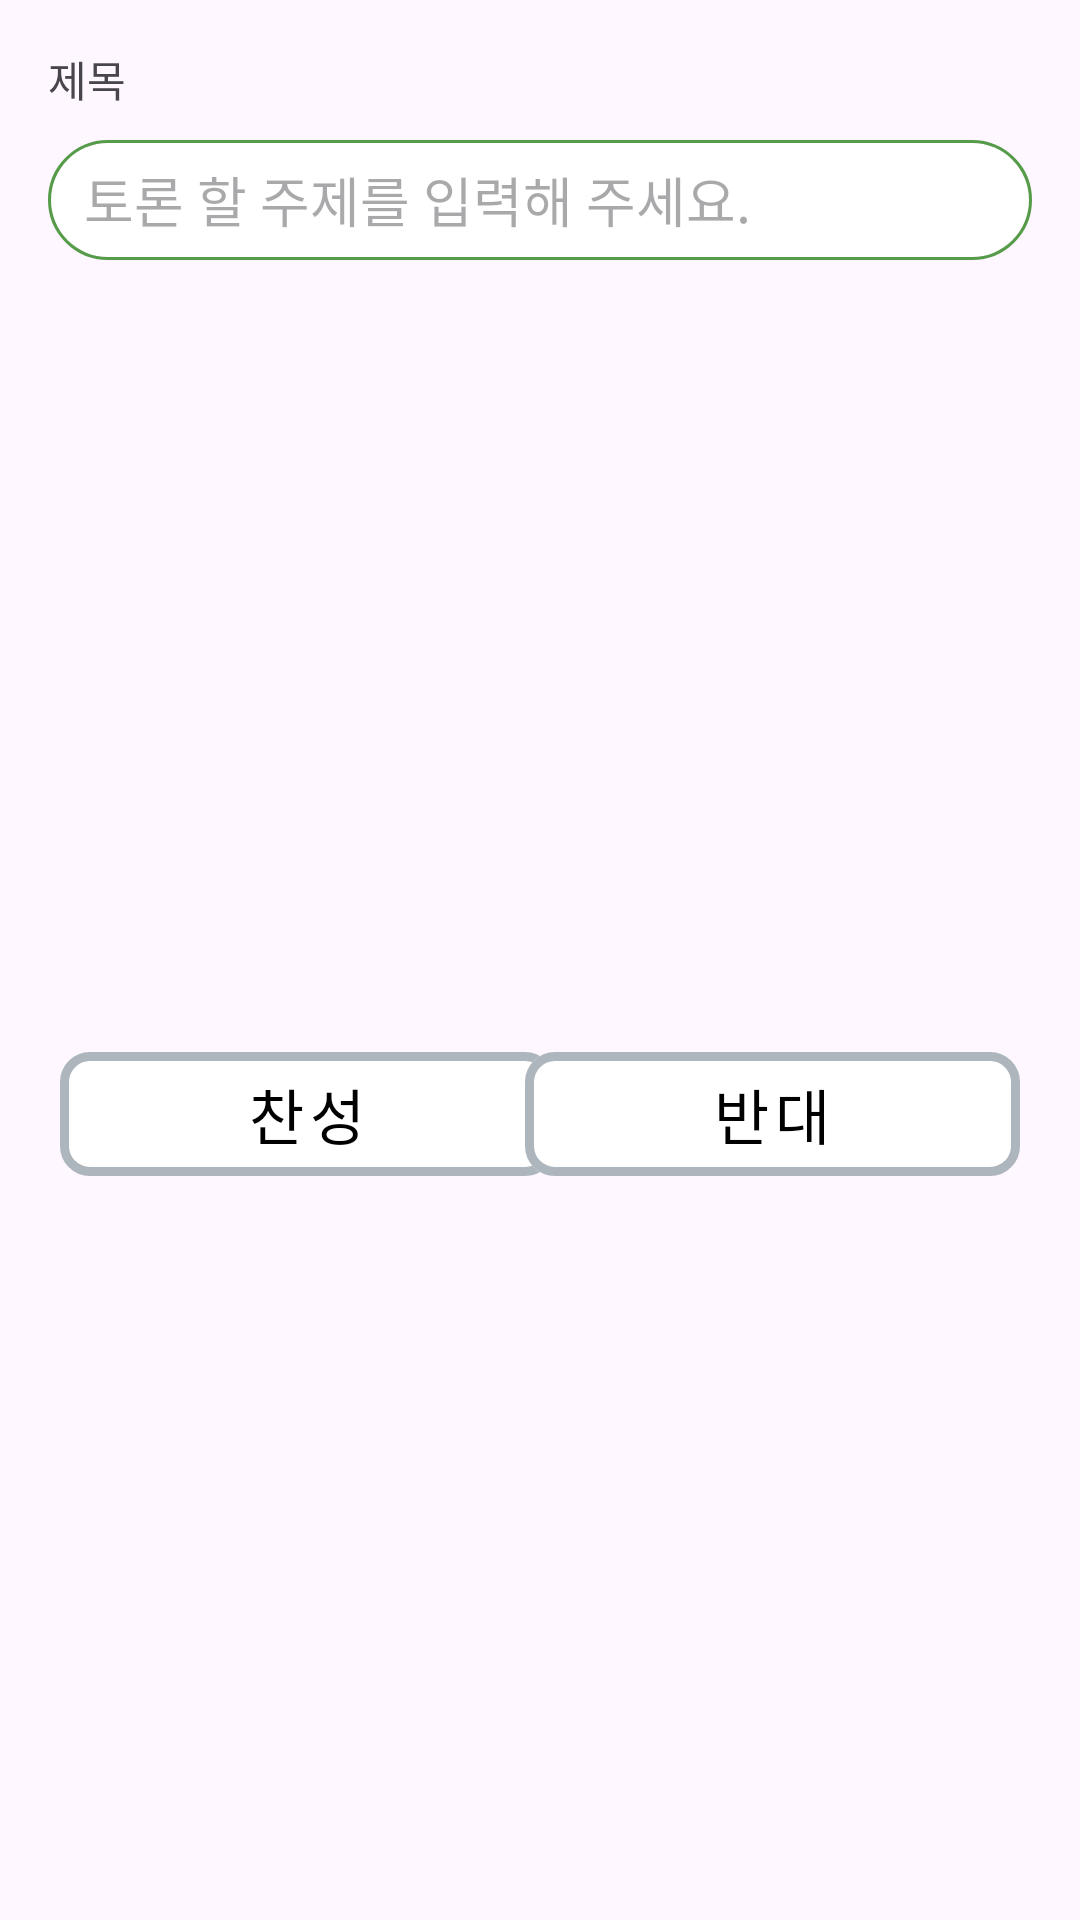

Here is an Android app screen rendered from its layout file. Give the layout XML and the strings, colors and styles it references.
<!-- AndroidManifest.xml: application theme Theme.Nbcamp_14team_project -->
<!-- res/layout/dialog_debatedetail.xml -->
<?xml version="1.0" encoding="utf-8"?>
<androidx.constraintlayout.widget.ConstraintLayout xmlns:android="http://schemas.android.com/apk/res/android"
    xmlns:app="http://schemas.android.com/apk/res-auto"
    xmlns:tools="http://schemas.android.com/tools"
    android:layout_width="match_parent"
    android:layout_height="wrap_content"
    android:orientation="vertical">

    <LinearLayout
        android:id="@+id/linearLayout"
        android:layout_width="match_parent"
        android:layout_height="wrap_content"
        android:padding="16dp"
        android:orientation="vertical">\

    <TextView
        android:layout_width="match_parent"
        android:layout_height="match_parent"
        android:text="제목">

    </TextView>

    <EditText
        android:id="@+id/tv_comment"
        android:layout_width="match_parent"
        android:layout_height="40dp"
        android:ems="10"
        android:paddingStart="12dp"
        android:layout_marginTop="10dp"
        android:background="@drawable/et_round_white2"
        android:hint="토론 할 주제를 입력해 주세요." />
    </LinearLayout>




    <com.google.android.material.button.MaterialButton
        android:id="@+id/btn_agree"
        android:layout_width="165dp"
        android:layout_height="wrap_content"
        android:layout_marginStart="20dp"
        android:gravity="center"
        android:letterSpacing="0.1"
        android:paddingHorizontal="20dp"
        android:text="찬성"
        android:textColor="@color/black"
        android:textSize="20sp"
        app:backgroundTint="@color/white"
        app:cornerRadius="10dp"
        app:layout_constraintBottom_toBottomOf="parent"
        app:layout_constraintStart_toStartOf="parent"
        app:layout_constraintTop_toBottomOf="@+id/linearLayout"
        app:strokeColor="@color/lightGray"
        app:strokeWidth="3dp" />

    <com.google.android.material.button.MaterialButton
        android:id="@+id/btn_opposite"
        android:layout_width="165dp"
        android:layout_height="wrap_content"
        android:gravity="center"
        android:letterSpacing="0.1"
        android:paddingHorizontal="20dp"
        android:text="반대"
        android:textColor="@color/black"
        android:layout_marginRight="20dp"
        android:textSize="20sp"
        app:backgroundTint="@color/white"
        app:cornerRadius="10dp"
        app:layout_constraintBottom_toBottomOf="parent"
        app:layout_constraintEnd_toEndOf="parent"
        app:layout_constraintTop_toBottomOf="@+id/linearLayout"
        app:strokeColor="@color/lightGray"
        app:strokeWidth="3dp" />


</androidx.constraintlayout.widget.ConstraintLayout>
<!-- resources referenced by this layout -->
<resources>
  <color name="black">#FF000000</color>
  <color name="lightGray">#adb5bd</color>
  <color name="white">#FFFFFFFF</color>
  <!-- drawable et_round_white2 (drawable) -->
  <?xml version="1.0" encoding="utf-8"?>
  <layer-list xmlns:android="http://schemas.android.com/apk/res/android">
  
      <item>
          <shape android:shape="rectangle">
              <stroke
                  android:width="24dp"
                  android:color="@color/signUpBtn" />
              <corners
                  android:bottomLeftRadius="20dp"
                  android:bottomRightRadius="20dp"
                  android:topLeftRadius="20dp"
                  android:topRightRadius="20dp" />
          </shape>
      </item>
  
      <item
          android:bottom="1dp"
          android:left="1dp"
          android:right="1dp"
          android:top="1dp">
          <shape android:shape="rectangle">
              <solid android:color="#FFFFFF" />
              <corners
                  android:bottomLeftRadius="30dp"
                  android:bottomRightRadius="30dp"
                  android:topLeftRadius="30dp"
                  android:topRightRadius="30dp" />
          </shape>
      </item>
  
  </layer-list>
  <style name="Theme.Nbcamp_14team_project" parent="Base.Theme.Nbcamp_14team_project" />
  <color name="signUpBtn">#569B4A</color>
  <style name="Base.Theme.Nbcamp_14team_project" parent="Theme.Material3.DayNight.NoActionBar">
          
          <item name="android:windowLightStatusBar">false</item>
          <item name="android:statusBarColor">@color/green</item>
           <item name="colorPrimary">@color/green</item>
      </style>
  <color name="green">#229627</color>
</resources>
